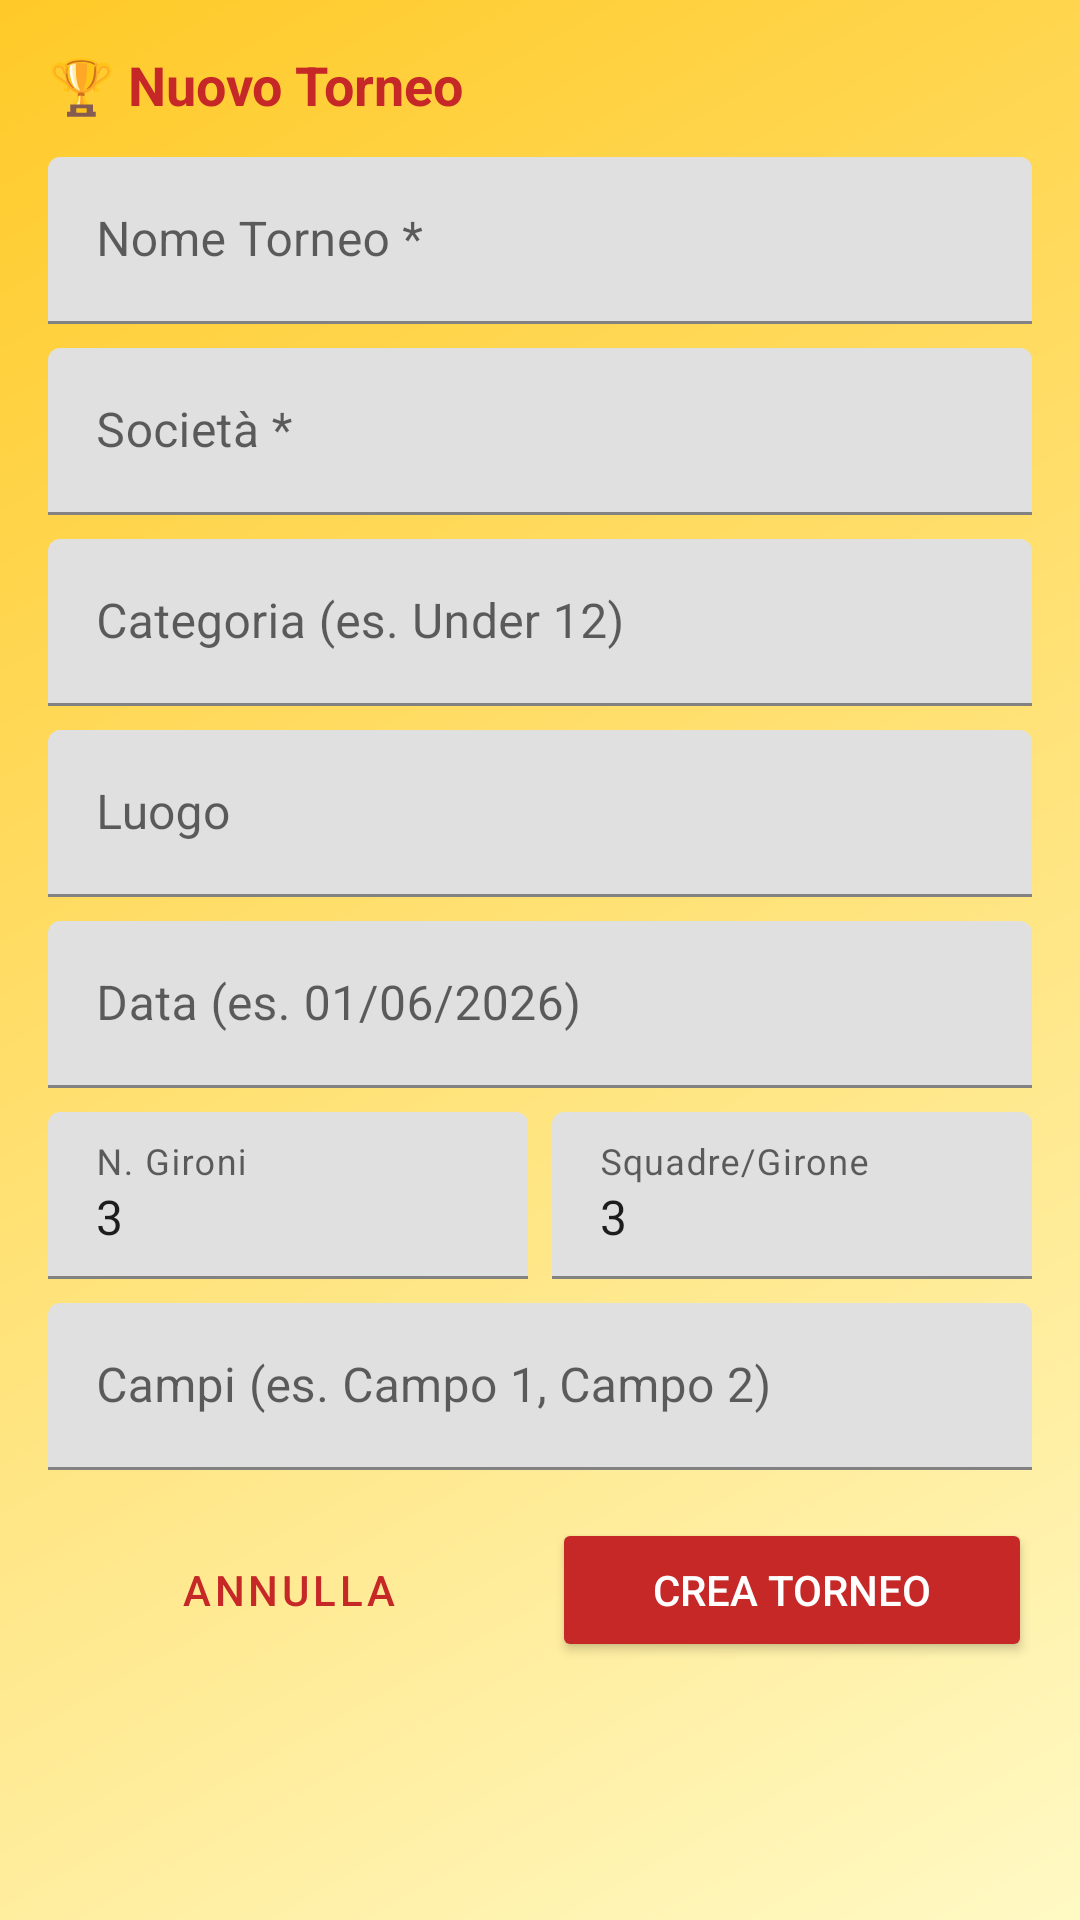

The Android layout XML behind this screen, and the referenced resources:
<!-- AndroidManifest.xml: application theme Theme.App -->
<!-- res/layout/dialog_add_tournament.xml -->
<?xml version="1.0" encoding="utf-8"?>
<ScrollView xmlns:android="http://schemas.android.com/apk/res/android"
    android:layout_width="match_parent"
    android:layout_height="wrap_content"
    android:padding="16dp">

    <LinearLayout
        android:layout_width="match_parent"
        android:layout_height="wrap_content"
        android:orientation="vertical">

        <TextView
            android:layout_width="match_parent"
            android:layout_height="wrap_content"
            android:text="🏆 Nuovo Torneo"
            android:textStyle="bold"
            android:textSize="18sp"
            android:textColor="@color/red"
            android:layout_marginBottom="12dp"/>

        <com.google.android.material.textfield.TextInputLayout
            android:layout_width="match_parent"
            android:layout_height="wrap_content"
            android:hint="Nome Torneo *"
            android:layout_marginBottom="8dp">
            <com.google.android.material.textfield.TextInputEditText
                android:id="@+id/etName"
                android:layout_width="match_parent"
                android:layout_height="wrap_content"/>
        </com.google.android.material.textfield.TextInputLayout>

        <com.google.android.material.textfield.TextInputLayout
            android:layout_width="match_parent"
            android:layout_height="wrap_content"
            android:hint="Società *"
            android:layout_marginBottom="8dp">
            <com.google.android.material.textfield.TextInputEditText
                android:id="@+id/etSociety"
                android:layout_width="match_parent"
                android:layout_height="wrap_content"/>
        </com.google.android.material.textfield.TextInputLayout>

        <com.google.android.material.textfield.TextInputLayout
            android:layout_width="match_parent"
            android:layout_height="wrap_content"
            android:hint="Categoria (es. Under 12)"
            android:layout_marginBottom="8dp">
            <com.google.android.material.textfield.TextInputEditText
                android:id="@+id/etCategory"
                android:layout_width="match_parent"
                android:layout_height="wrap_content"/>
        </com.google.android.material.textfield.TextInputLayout>

        <com.google.android.material.textfield.TextInputLayout
            android:layout_width="match_parent"
            android:layout_height="wrap_content"
            android:hint="Luogo"
            android:layout_marginBottom="8dp">
            <com.google.android.material.textfield.TextInputEditText
                android:id="@+id/etLocation"
                android:layout_width="match_parent"
                android:layout_height="wrap_content"/>
        </com.google.android.material.textfield.TextInputLayout>

        <com.google.android.material.textfield.TextInputLayout
            android:layout_width="match_parent"
            android:layout_height="wrap_content"
            android:hint="Data (es. 01/06/2026)"
            android:layout_marginBottom="8dp">
            <com.google.android.material.textfield.TextInputEditText
                android:id="@+id/etDate"
                android:layout_width="match_parent"
                android:layout_height="wrap_content"/>
        </com.google.android.material.textfield.TextInputLayout>

        <LinearLayout
            android:layout_width="match_parent"
            android:layout_height="wrap_content"
            android:orientation="horizontal"
            android:layout_marginBottom="8dp">

            <com.google.android.material.textfield.TextInputLayout
                android:layout_width="0dp"
                android:layout_height="wrap_content"
                android:layout_weight="1"
                android:hint="N. Gironi"
                android:layout_marginEnd="4dp">
                <com.google.android.material.textfield.TextInputEditText
                    android:id="@+id/etGroups"
                    android:layout_width="match_parent"
                    android:layout_height="wrap_content"
                    android:inputType="number"
                    android:text="3"/>
            </com.google.android.material.textfield.TextInputLayout>

            <com.google.android.material.textfield.TextInputLayout
                android:layout_width="0dp"
                android:layout_height="wrap_content"
                android:layout_weight="1"
                android:hint="Squadre/Girone"
                android:layout_marginStart="4dp">
                <com.google.android.material.textfield.TextInputEditText
                    android:id="@+id/etTeamsPerGroup"
                    android:layout_width="match_parent"
                    android:layout_height="wrap_content"
                    android:inputType="number"
                    android:text="3"/>
            </com.google.android.material.textfield.TextInputLayout>
        </LinearLayout>

        <com.google.android.material.textfield.TextInputLayout
            android:layout_width="match_parent"
            android:layout_height="wrap_content"
            android:hint="Campi (es. Campo 1, Campo 2)"
            android:layout_marginBottom="16dp">
            <com.google.android.material.textfield.TextInputEditText
                android:id="@+id/etFields"
                android:layout_width="match_parent"
                android:layout_height="wrap_content"/>
        </com.google.android.material.textfield.TextInputLayout>

        <LinearLayout
            android:layout_width="match_parent"
            android:layout_height="wrap_content"
            android:orientation="horizontal">
            <Button
                android:id="@+id/btnCancel"
                style="@style/Widget.MaterialComponents.Button.OutlinedButton"
                android:layout_width="0dp"
                android:layout_height="wrap_content"
                android:layout_weight="1"
                android:layout_marginEnd="4dp"
                android:text="Annulla"/>
            <Button
                android:id="@+id/btnSave"
                android:layout_width="0dp"
                android:layout_height="wrap_content"
                android:layout_weight="1"
                android:layout_marginStart="4dp"
                android:text="Crea Torneo"
                android:backgroundTint="@color/red"
                android:textColor="@android:color/white"/>
        </LinearLayout>
    </LinearLayout>
</ScrollView>
<!-- resources referenced by this layout -->
<resources>
  <color name="red">#C62828</color>
  <style name="Theme.App" parent="Theme.MaterialComponents.DayNight.NoActionBar">
          <item name="colorPrimary">@color/red</item>
          <item name="colorSecondary">@color/yellow</item>
          <item name="android:windowBackground">@drawable/bg_grad</item>
      </style>
  <color name="yellow">#F9A825</color>
  <!-- drawable bg_grad (drawable) -->
  <shape xmlns:android="http://schemas.android.com/apk/res/android">
      <gradient android:angle="135" android:startColor="#FFF9C4" android:endColor="#FFCA28"/>
  </shape>
</resources>
